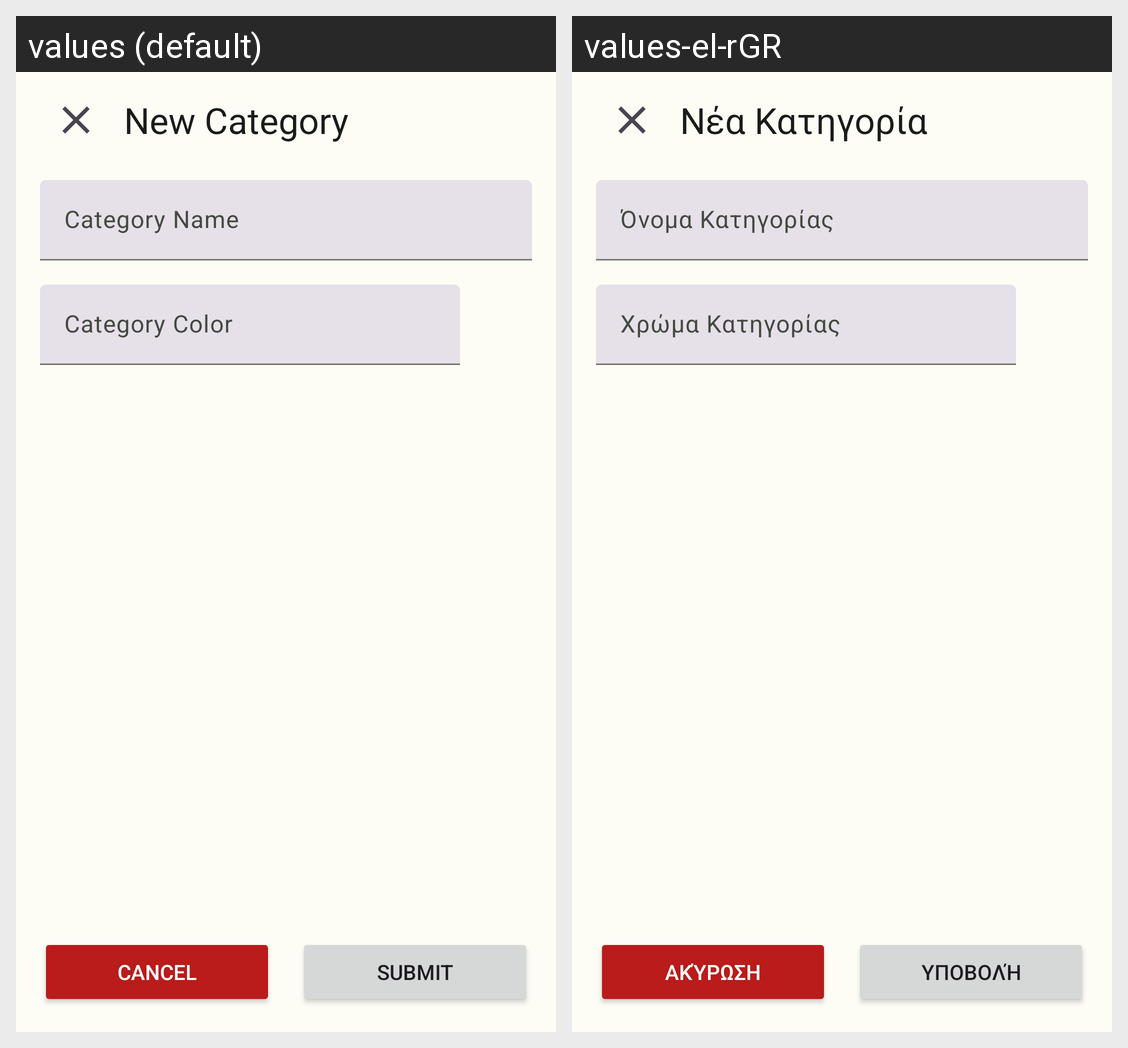

Locale-by-locale string values for the Android screen shown in this grid:
Android screen res/layout/fragment_calendar_category_editor.xml rendered under 2 locales, left to right: values (default), values-el-rGR. Device: Nexus 5 (rendered at 1080×1920; each locale shown at half size, 540×960, under a caption strip naming it); theme AppTheme.
Strings drawn on this screen, with the default value and each locale's value (text and hints the layout hard-codes, and strings that could not be matched under every locale, appear in the picture but are not listed):

calendar_category_editor_title_new
  values: New Category
  values-el-rGR: Νέα Κατηγορία

calendar_category_editor_edit_title
  values: Category Name
  values-el-rGR: Όνομα Κατηγορίας

calendar_category_editor_edit_color
  values: Category Color
  values-el-rGR: Χρώμα Κατηγορίας

cancel
  values: Cancel
  values-el-rGR: Ακύρωση

submit
  values: Submit
  values-el-rGR: Υποβολή
